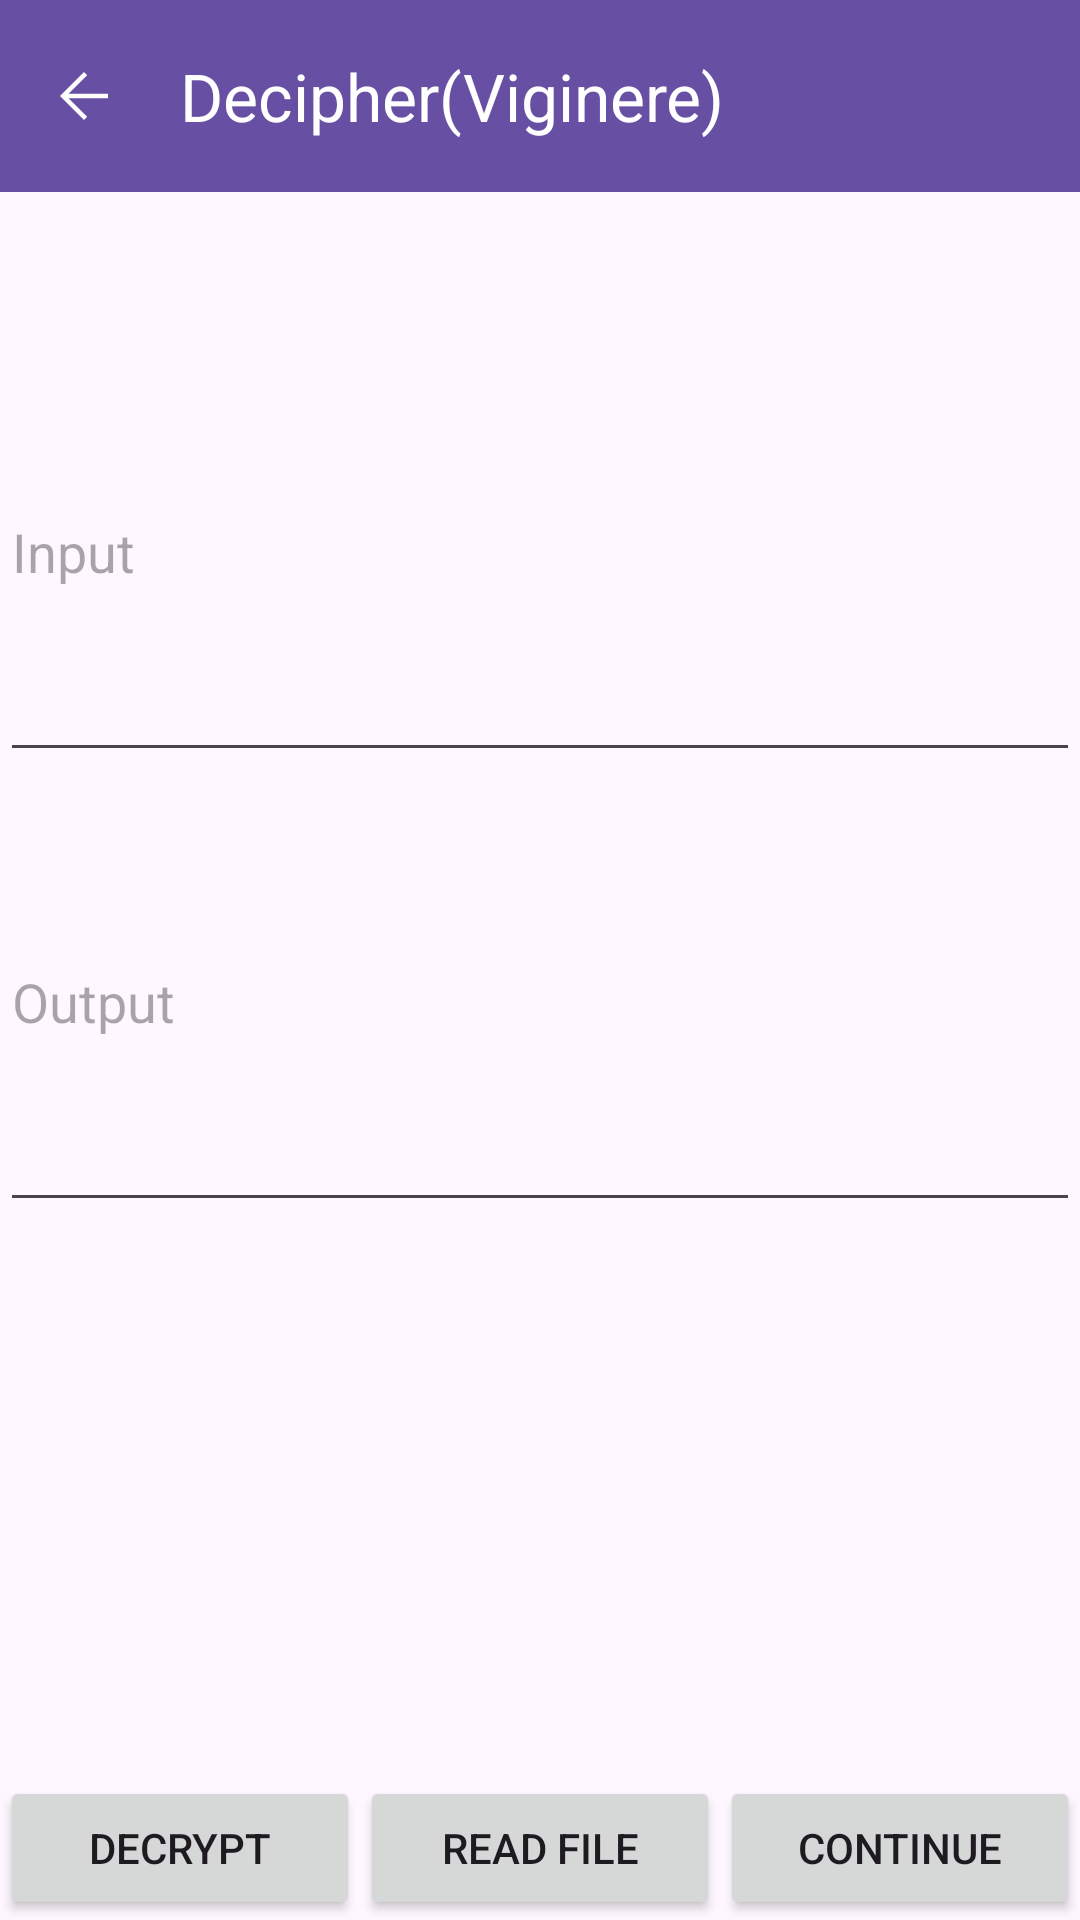

Layout XML and referenced resources for this Android screen:
<!-- AndroidManifest.xml: application theme Theme.LAB_TSI -->
<!-- res/layout/viginere_decipher.xml -->
<?xml version="1.0" encoding="utf-8"?>
<androidx.constraintlayout.widget.ConstraintLayout xmlns:android="http://schemas.android.com/apk/res/android"
    xmlns:app="http://schemas.android.com/apk/res-auto"
    xmlns:tools="http://schemas.android.com/tools"
    android:layout_height="match_parent"
    android:layout_width="match_parent"
    android:animateLayoutChanges="false"
    tools:context=".VigenereDecipher">

    <androidx.appcompat.widget.Toolbar
        android:id="@+id/toolbar_decypher"
        android:layout_width="match_parent"
        android:layout_height="?attr/actionBarSize"
        android:background="?attr/colorPrimary"
        android:elevation="4dp"
        app:title="Decipher(Viginere)"
        app:navigationIcon="@drawable/arrow_back"
        android:theme="@style/ThemeOverlay.AppCompat.Dark.ActionBar"
        app:popupTheme="@style/ThemeOverlay.AppCompat.Light"
        tools:ignore="MissingConstraints"/>

    <LinearLayout
        android:id="@+id/inputPanel_decypher"
        android:layout_width="match_parent"
        android:layout_height="wrap_content"
        android:orientation="vertical"
        app:layout_constraintBottom_toTopOf="@+id/buttonPanel_decipher"
        app:layout_constraintEnd_toEndOf="parent"
        app:layout_constraintStart_toStartOf="parent"
        app:layout_constraintTop_toBottomOf="@+id/toolbar_decypher"
        app:layout_constraintVertical_bias="0.19"
        app:title="Cipher">

        <EditText
            android:id="@+id/inputEditText_decipher"
            android:layout_width="match_parent"
            android:layout_height="150dp"
            android:hint="Input"
            android:lines="10"
            android:scrollbars="vertical" />

        <EditText
            android:id="@+id/outputEditText_decipher"
            android:layout_width="match_parent"
            android:layout_height="150dp"
            android:hint="Output"
            android:inputType="textMultiLine"
            android:lines="10"
            android:scrollbars="vertical" />

    </LinearLayout>

    <LinearLayout
        android:id="@+id/keyPanel_decipher"
        android:layout_width="match_parent"
        android:layout_height="wrap_content"
        android:orientation="vertical"
        app:layout_constraintBottom_toTopOf="@+id/buttonPanel_decipher"
        app:layout_constraintEnd_toEndOf="parent"
        app:layout_constraintStart_toStartOf="parent"
        app:layout_constraintTop_toBottomOf="@id/inputPanel_decypher"
        android:paddingTop="20dp"
        android:paddingBottom="20dp">

        <TextView
            android:id="@+id/keyTextView"
            android:layout_width="wrap_content"
            android:layout_height="wrap_content"
            android:paddingTop="10dp"
            android:paddingBottom="5dp"
            android:textStyle="bold"
            android:textSize="20sp" />

    </LinearLayout>


    <LinearLayout
        android:id="@+id/buttonPanel_decipher"
        android:layout_width="match_parent"
        android:layout_height="wrap_content"
        android:orientation="horizontal"
        app:layout_constraintBottom_toBottomOf="parent"
        app:layout_constraintEnd_toEndOf="parent"
        app:layout_constraintStart_toStartOf="parent">


        <Button
            android:id="@+id/decryptButton_decipher"
            android:layout_width="0dp"
            android:layout_height="wrap_content"
            android:layout_gravity="center_horizontal"
            android:layout_weight="1"
            android:text="Decrypt" />

        <Button
            android:id="@+id/readFileButton_decipher"
            android:layout_width="0dp"
            android:layout_height="wrap_content"
            android:layout_gravity="center_horizontal"
            android:layout_weight="1"
            android:text="Read File" />

        <Button
            android:id="@+id/continue_decipher"
            android:layout_width="0dp"
            android:layout_height="wrap_content"
            android:layout_gravity="center_horizontal"
            android:layout_weight="1"
            android:text="Continue" />

    </LinearLayout>

    <LinearLayout
        android:id="@+id/outputPanel"
        android:layout_width="match_parent"
        android:layout_height="wrap_content"
        android:orientation="vertical"
        app:layout_constraintTop_toBottomOf="@id/buttonPanel_decipher"
        app:layout_constraintBottom_toBottomOf="parent"
        app:layout_constraintStart_toStartOf="parent"
        app:layout_constraintEnd_toEndOf="parent">

    </LinearLayout>

</androidx.constraintlayout.widget.ConstraintLayout>
<!-- resources referenced by this layout -->
<resources>
  <!-- drawable arrow_back (drawable) -->
  <vector xmlns:android="http://schemas.android.com/apk/res/android"
      android:width="24dp"
      android:height="24dp"
      android:viewportWidth="960"
      android:viewportHeight="960"
      android:tint="?attr/colorOnSecondary">
    <path
        android:fillColor="@android:color/white"
        android:pathData="M274,510L522,758L480,800L160,480L480,160L522,202L274,450L800,450L800,510L274,510Z"/>
  </vector>
  <style name="Theme.LAB_TSI" parent="Base.Theme.LAB_TSI" />
  <style name="Base.Theme.LAB_TSI" parent="Theme.Material3.DayNight.NoActionBar">
          
          
      </style>
</resources>
